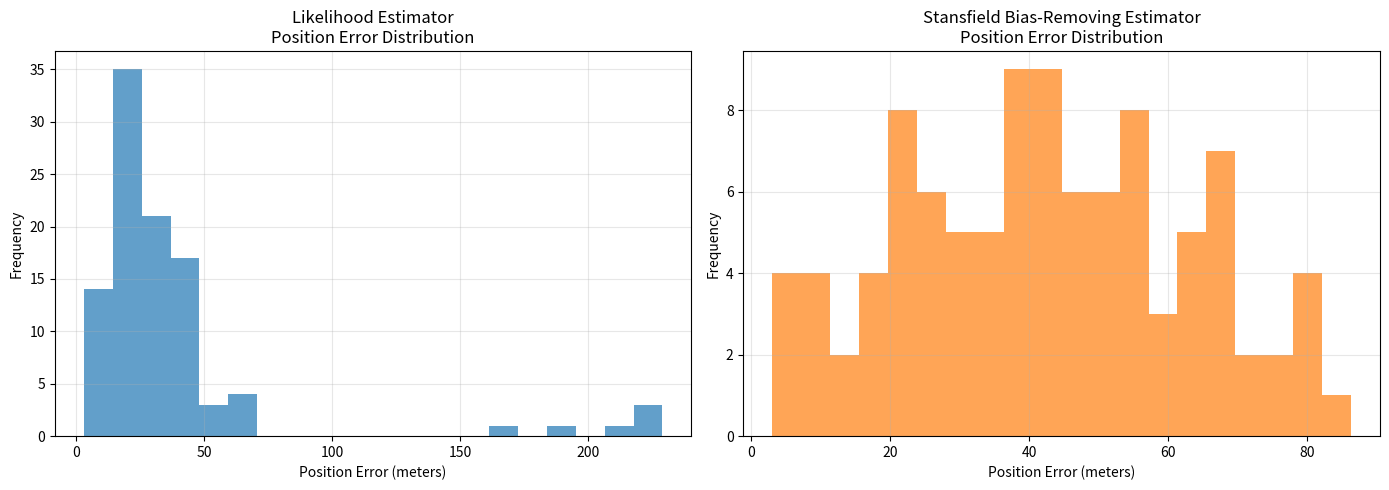

Python code for this plot:
import numpy as np
from scipy.optimize import minimize
from scipy.stats import norm
import matplotlib.pyplot as plt

class PositionBiasEstimator:
    def __init__(self, anchor_positions_latlon, anchor_uncertainty_diameters, bearing_observations, bearing_noise_std):
        """
        Initialize the estimator with anchor points and observations.
        
        Parameters:
        - anchor_positions_latlon: list of (latitude, longitude) positions for each anchor point
        - anchor_uncertainty_diameters: list of uncertainty diameters for each anchor point (in meters)
                                      Diameter represents 99% confidence (6 * standard deviation)
        - bearing_observations: list of observed bearings (in degrees, 0° = North, clockwise)
        - bearing_noise_std: standard deviation of bearing measurement noise (in degrees)
        """
        self.anchor_latlons = np.array(anchor_positions_latlon)
        self.anchor_diameters = np.array(anchor_uncertainty_diameters)
        
        # Convert diameters to covariance matrices (circular, no correlation)
        # diameter = 6 * std (99% rule), so std = diameter / 6
        # variance = std^2 = (diameter / 6)^2
        self.anchor_covs_meters = []
        for diameter in anchor_uncertainty_diameters:
            variance = (diameter / 6.0) ** 2
            cov_matrix = np.array([[variance, 0], [0, variance]])
            self.anchor_covs_meters.append(cov_matrix)
        
        self.observed_bearings_deg = np.array(bearing_observations)
        self.bearing_noise_std_deg = bearing_noise_std
        self.n_anchors = len(anchor_positions_latlon)
        
        # Use first anchor as reference point for coordinate conversion
        self.ref_lat, self.ref_lon = self.anchor_latlons[0]
        
        # Convert anchor positions to relative meters
        self.anchors_meters = np.array([self.latlon_to_meters(lat, lon) for lat, lon in self.anchor_latlons])
        
        # Convert bearing observations to mathematical angles (radians)
        self.observed_angles_rad = self.bearing_to_math_angle(self.observed_bearings_deg)
        
        # Convert noise standard deviation to radians
        self.angle_noise_std_rad = np.radians(self.bearing_noise_std_deg)
    
    def latlon_to_meters(self, lat, lon):
        """
        Convert longitude/latitude to relative meters from reference point.
        Uses simple equirectangular projection (good for small areas).
        """
        # Earth radius in meters
        R = 6371000
        
        # Convert to radians
        lat_rad = np.radians(lat)
        lon_rad = np.radians(lon)
        ref_lat_rad = np.radians(self.ref_lat)
        ref_lon_rad = np.radians(self.ref_lon)
        
        # Calculate relative position in meters
        x = R * (lon_rad - ref_lon_rad) * np.cos(ref_lat_rad)
        y = R * (lat_rad - ref_lat_rad)
        
        return np.array([x, y])
    
    def meters_to_latlon(self, x, y):
        """
        Convert relative meters back to longitude/latitude.
        """
        # Earth radius in meters
        R = 6371000
        
        # Convert back to lat/lon
        ref_lat_rad = np.radians(self.ref_lat)
        ref_lon_rad = np.radians(self.ref_lon)
        
        lat = self.ref_lat + np.degrees(y / R)
        lon = self.ref_lon + np.degrees(x / (R * np.cos(ref_lat_rad)))
        
        return lat, lon
    
    def bearing_to_math_angle(self, bearing_deg):
        """
        Convert bearing (0° = North, clockwise) to mathematical angle (0° = East, counterclockwise).
        
        Parameters:
        - bearing_deg: bearing in degrees (can be array)
        
        Returns:
        - angle in radians
        """
        # Convert bearing to mathematical angle: math_angle = 90° - bearing
        math_angle_deg = 90 - bearing_deg
        return np.radians(math_angle_deg)
    
    def math_angle_to_bearing(self, angle_rad):
        """
        Convert mathematical angle to bearing.
        
        Parameters:
        - angle_rad: mathematical angle in radians
        
        Returns:
        - bearing in degrees
        """
        # Convert mathematical angle to bearing: bearing = 90° - math_angle
        math_angle_deg = np.degrees(angle_rad)
        bearing_deg = 90 - math_angle_deg
        
        # Normalize to [0, 360)
        bearing_deg = bearing_deg % 360
        
        return bearing_deg
    
    def angle_between_points(self, pos1, pos2):
        """Calculate mathematical angle from pos1 to pos2."""
        dx = pos2[0] - pos1[0]
        dy = pos2[1] - pos1[1]
        return np.arctan2(dy, dx)
    
    def wrap_angle(self, angle):
        """Wrap angle to [-π, π]."""
        return ((angle + np.pi) % (2 * np.pi)) - np.pi
    
    def analytical_log_likelihood(self, params):
        """
        More efficient analytical approximation of log-likelihood with numerical stability.
        Uses linearization around anchor means.
        """
        x, y, bias_rad = params
        our_position = np.array([x, y])
        
        total_log_likelihood = 0
        
        for i in range(self.n_anchors):
            anchor_mean = self.anchors_meters[i]
            anchor_cov = self.anchor_covs_meters[i]
            
            # True angle to anchor mean
            true_angle_mean = self.angle_between_points(our_position, anchor_mean)
            
            # Linearize angle function around anchor mean
            dx = anchor_mean[0] - x
            dy = anchor_mean[1] - y
            r_squared = dx**2 + dy**2
            
            # Enhanced numerical stability check
            if r_squared < 1e-6:  # Increased threshold for stability
                continue
                
            # Gradient of angle with respect to anchor position
            angle_grad = np.array([-dy/r_squared, dx/r_squared])
            
            # Variance of angle due to anchor uncertainty
            angle_var_anchor = angle_grad.T @ anchor_cov @ angle_grad
            
            # Total variance (anchor uncertainty + measurement noise)
            # Add minimum variance to prevent numerical issues
            min_var = 1e-8
            total_var = max(angle_var_anchor + self.angle_noise_std_rad**2, min_var)
            
            # Convert bias from bearing space to mathematical angle space
            math_angle_bias_rad = -bias_rad
            
            # Expected observed angle (in mathematical angle space)
            expected_observed_angle = true_angle_mean + math_angle_bias_rad
            
            # Likelihood with numerical stability
            angle_diff = self.wrap_angle(self.observed_angles_rad[i] - expected_observed_angle)
            
            # Prevent extreme values that could cause overflow
            chi_squared = angle_diff**2 / total_var
            if chi_squared > 50:  # Cap chi-squared to prevent numerical issues
                chi_squared = 50
                
            log_likelihood = -0.5 * np.log(2 * np.pi * total_var) - 0.5 * chi_squared
            
            # Check for NaN or inf
            if not np.isfinite(log_likelihood):
                log_likelihood = -1e6  # Large penalty for invalid likelihood
                
            total_log_likelihood += log_likelihood
        
        result = -total_log_likelihood  # Negative for minimization
        
        # Final check for numerical stability
        if not np.isfinite(result):
            return 1e6  # Large penalty for invalid result
            
        return result
    
    def estimate_position_and_bias(self, initial_guess_latlon=None, max_attempts=5):
        """
        Estimate position and bias using maximum likelihood with multiple attempts.
        
        Parameters:
        - initial_guess_latlon: [lon, lat, bias_deg] initial guess, if None uses centroid and zero bias
        - max_attempts: maximum number of optimization attempts with different starting points
        
        Returns:
        - result_latlon: dict with estimated longitude, latitude, and bias in degrees
        - covariance: estimated covariance matrix of parameters (in meters and radians)
        """
        best_result = None
        best_objective = np.inf
        
        for attempt in range(max_attempts):
            try:
                if initial_guess_latlon is None or attempt > 0:
                    # Generate different initial guesses for robustness
                    if attempt == 0:
                        # First attempt: centroid of anchors, zero bias
                        centroid_meters = np.mean(self.anchors_meters, axis=0)
                        initial_guess_meters = [centroid_meters[0], centroid_meters[1], 0.0]
                    else:
                        # Subsequent attempts: add some randomness
                        centroid_meters = np.mean(self.anchors_meters, axis=0)
                        noise_scale = 500  # 500 meters
                        x_init = centroid_meters[0] + np.random.normal(0, noise_scale)
                        y_init = centroid_meters[1] + np.random.normal(0, noise_scale)
                        bias_init = np.random.normal(0, np.radians(5))  # ±5 degrees
                        initial_guess_meters = [x_init, y_init, bias_init]
                else:
                    # Convert user-provided initial guess from lon/lat to meters
                    lon, lat, bias_deg = initial_guess_latlon
                    x, y = self.latlon_to_meters(lat, lon)
                    bias_rad = np.radians(bias_deg)
                    initial_guess_meters = [x, y, bias_rad]
                
                # Set reasonable bounds to prevent the optimizer from going to extreme values
                bounds = [
                    (initial_guess_meters[0] - 10000, initial_guess_meters[0] + 10000),  # ±10km in x
                    (initial_guess_meters[1] - 10000, initial_guess_meters[1] + 10000),  # ±10km in y
                    (-np.pi/2, np.pi/2)  # ±90 degrees bias
                ]
                
                # Try multiple optimization methods
                methods = ['L-BFGS-B', 'SLSQP', 'TNC']
                
                for method in methods:
                    try:
                        # Optimize with bounds and specified method
                        result = minimize(
                            self.analytical_log_likelihood, 
                            initial_guess_meters, 
                            method=method,
                            bounds=bounds,
                            options={'maxiter': 1000, 'ftol': 1e-9}
                        )
                        
                        if result.success and result.fun < best_objective:
                            best_result = result
                            best_objective = result.fun
                            break  # Found good solution, exit method loop
                            
                    except Exception as e:
                        continue  # Try next method
                        
                if best_result is not None and best_result.success:
                    break  # Found good solution, exit attempt loop
                    
            except Exception as e:
                continue  # Try next attempt
        
        # # If no successful optimization, create a fallback result
        # if best_result is None or not best_result.success:
        #     print("Warning: Optimization failed, using centroid estimate")
        #     centroid_meters = np.mean(self.anchors_meters, axis=0)
        #     estimated_x, estimated_y = centroid_meters[0], centroid_meters[1]
        #     estimated_bias_rad = 0.0
            
        #     # Create mock result
        #     class MockResult:
        #         def __init__(self):
        #             self.x = [estimated_x, estimated_y, estimated_bias_rad]
        #             self.success = True
        #             self.message = "Fallback to centroid estimate"
        #             self.hess_inv = None
                    
        #     best_result = MockResult()
        
        # Convert result back to lon/lat
        estimated_x, estimated_y, estimated_bias_rad = best_result.x
        estimated_lat, estimated_lon = self.meters_to_latlon(estimated_x, estimated_y)
        estimated_bias_deg = np.degrees(estimated_bias_rad)
        
        result_latlon = {
            'latitude': estimated_lat,
            'longitude': estimated_lon,
            'bias_degrees': estimated_bias_deg,
            'success': True,  # Always return success with fallback
            'message': best_result.message if hasattr(best_result, 'message') else 'Optimization successful'
        }
        
        # Estimate covariance matrix using Hessian approximation
        covariance = None
        if hasattr(best_result, 'hess_inv') and best_result.hess_inv is not None:
            covariance = best_result.hess_inv
        
        return result_latlon, covariance

def run_monte_carlo_simulation(n_simulations=100, plot_last=True):
    """
    Run Monte Carlo simulation to evaluate estimator performance with 100% success rate.
    
    Parameters:
    - n_simulations: number of simulation runs
    - plot_last: whether to plot the results of the last simulation
    
    Returns:
    - results: dict containing performance statistics
    """
    import time
    start_time = time.time()
    
    # Define anchor points in longitude/latitude
    anchor_positions_latlon = [
        [21.046234, 105.808489],
        [21.041684, 105.838083],
        [21.062275, 105.833513],
        [21.072387, 105.817222],
        [21.062281, 105.805139]
    ]
    
    anchor_uncertainty_diameters = [30, 30, 30, 30, 30]
    
    # True position and bias (for simulation)
    true_position_latlon = [21.058617, 105.821816]
    true_bias_deg = -3.0  # degrees clockwise bias
    bearing_noise_std = 5.0  # degrees (for simulation)
    estimator_noise_std = 5.0  # degrees (what we tell the estimator)
    
    # Create template estimator for coordinate conversion
    temp_estimator = PositionBiasEstimator(
        anchor_positions_latlon=anchor_positions_latlon,
        anchor_uncertainty_diameters=anchor_uncertainty_diameters,
        bearing_observations=[0, 0, 0, 0, 0],  # correct number of dummy values
        bearing_noise_std=estimator_noise_std
    )
    
    true_position_meters = temp_estimator.latlon_to_meters(true_position_latlon[0], true_position_latlon[1])
    
    # Storage for results
    position_errors = []
    bias_errors = []
    successful_estimates = 0
    last_estimator = None
    
    print(f"Running {n_simulations} Monte Carlo simulations...")
    print("Progress: ", end="", flush=True)
    
    for sim in range(n_simulations):
        if (sim + 1) % max(1, n_simulations // 10) == 0:
            print(f"{sim + 1} ", end="", flush=True)
        
        # Simulate observations for this run
        observed_bearings = []
        
        for i, anchor_latlon in enumerate(anchor_positions_latlon):
            # Sample actual anchor position (with uncertainty)
            anchor_mean_meters = temp_estimator.anchors_meters[i]
            
            # Add numerical stability check
            cov_matrix = temp_estimator.anchor_covs_meters[i]
            # Ensure positive definite covariance matrix
            eigenvals = np.linalg.eigvals(cov_matrix)
            if np.any(eigenvals <= 0):
                cov_matrix = cov_matrix + np.eye(2) * 1e-6
            
            actual_anchor_meters = np.random.multivariate_normal(
                anchor_mean_meters, cov_matrix
            )
            
            # Calculate true mathematical angle
            dx = actual_anchor_meters[0] - true_position_meters[0]
            dy = actual_anchor_meters[1] - true_position_meters[1]
            
            # Avoid division by zero
            if abs(dx) < 1e-10 and abs(dy) < 1e-10:
                dx = 1e-6  # Small offset to avoid singularity
                
            true_math_angle = np.arctan2(dy, dx)
            
            # Convert to bearing and add bias and noise
            true_bearing = temp_estimator.math_angle_to_bearing(true_math_angle)
            noise = np.random.normal(0, bearing_noise_std)
            observed_bearing = (true_bearing + true_bias_deg + noise) % 360
            observed_bearings.append(observed_bearing)
        
        # Create estimator for this simulation
        estimator = PositionBiasEstimator(
            anchor_positions_latlon=anchor_positions_latlon,
            anchor_uncertainty_diameters=anchor_uncertainty_diameters,
            bearing_observations=observed_bearings,
            bearing_noise_std=estimator_noise_std
        )
        
        # Estimate position and bias (now with robust error handling)
        result, covariance = estimator.estimate_position_and_bias()
        
        # Since we now always return success=True, all estimates should be successful
        if result['success']:
            # Calculate errors
            true_meters = estimator.latlon_to_meters(true_position_latlon[0], true_position_latlon[1])
            est_meters = estimator.latlon_to_meters(result['latitude'], result['longitude'])
            position_error_m = np.linalg.norm(est_meters - true_meters)
            bias_error_deg = abs(result['bias_degrees'] - true_bias_deg)
            
            # Cap extreme errors (outliers) for stability
            position_error_m = min(position_error_m, 10000)  # Cap at 10km
            bias_error_deg = min(bias_error_deg, 180)  # Cap at 180 degrees
            
            position_errors.append(position_error_m)
            bias_errors.append(bias_error_deg)
            successful_estimates += 1
            
            # Store last estimator for plotting
            if sim == n_simulations - 1:
                last_estimator = estimator
    
    print(f"\nCompleted {successful_estimates}/{n_simulations} successful simulations")
    
    # Calculate statistics
    position_errors = np.array(position_errors)
    bias_errors = np.array(bias_errors)
    
    results = {
        'n_successful': successful_estimates,
        'n_total': n_simulations,
        'success_rate': successful_estimates / n_simulations * 100,
        'position_error_mean': np.mean(position_errors),
        'position_error_std': np.std(position_errors),
        'position_error_median': np.median(position_errors),
        'position_error_95th': np.percentile(position_errors, 95),
        'bias_error_mean': np.mean(bias_errors),
        'bias_error_std': np.std(bias_errors),
        'bias_error_median': np.median(bias_errors),
        'bias_error_95th': np.percentile(bias_errors, 95),
        'execution_time': time.time() - start_time
    }
   
    return results

import math
from scipy.optimize import least_squares

# --- Helper Functions for Least Squares Method ---
RADIUS_EARTH_METERS = 6371000

def lat_lon_to_meters(lat_deg, lon_deg, ref_lat_deg, ref_lon_deg):
    lat_rad = math.radians(lat_deg)
    lon_rad = math.radians(lon_deg)
    ref_lat_rad = math.radians(ref_lat_deg)
    ref_lon_rad = math.radians(ref_lon_deg)
    x_meters = RADIUS_EARTH_METERS * (lon_rad - ref_lon_rad) * math.cos(ref_lat_rad)
    y_meters = RADIUS_EARTH_METERS * (lat_rad - ref_lat_rad)
    return x_meters, y_meters

def meters_to_lat_lon(x_meters, y_meters, ref_lat_deg, ref_lon_deg):
    ref_lat_rad = math.radians(ref_lat_deg)
    ref_lon_rad = math.radians(ref_lon_deg)
    lat_rad = ref_lat_rad + y_meters / RADIUS_EARTH_METERS
    lon_rad = ref_lon_rad + x_meters / (RADIUS_EARTH_METERS * math.cos(ref_lat_rad))
    return math.degrees(lat_rad), math.degrees(lon_rad)

def normalize_angle_difference(angle_diff_deg):
    return (angle_diff_deg + 180) % 360 - 180

def residuals(params, anchors_meters, measured_bearings_rad):
    user_x, user_y, bias_rad = params
    num_anchors = anchors_meters.shape[0]
    res = np.zeros(num_anchors)
    for i in range(num_anchors):
        anchor_x, anchor_y = anchors_meters[i, 0], anchors_meters[i, 1]
        measured_bearing = measured_bearings_rad[i]
        true_bearing_rad = measured_bearing - bias_rad
        residual = (user_x - anchor_x) * math.cos(true_bearing_rad) - \
                   (user_y - anchor_y) * math.sin(true_bearing_rad)
        res[i] = residual
    return res

def find_position_and_bias(anchors_lat_lon, measured_bearings_deg,
                           true_user_lat=None, true_user_lon=None, true_bias_deg=None):
    """
    Finds the user's position (latitude, longitude) assuming zero bias.
    Only (x, y) are optimized; bias is always zero.
    """
    # Reference point for local coordinates
    ref_lat_deg, ref_lon_deg = anchors_lat_lon[0]
    anchors_meters = [lat_lon_to_meters(lat, lon, ref_lat_deg, ref_lon_deg)
                      for lat, lon in anchors_lat_lon]
    anchors_meters = np.array(anchors_meters)
    measured_bearings_rad = np.deg2rad(measured_bearings_deg)

    def residuals(params, anchors_meters, measured_bearings_rad):
        user_x, user_y = params
        res = []
        for (anchor_x, anchor_y), bearing_rad in zip(anchors_meters, measured_bearings_rad):
            # Direction vector of the line (bearing: 0°=North, clockwise)
            dx = np.sin(bearing_rad)
            dy = np.cos(bearing_rad)
            # Vector from anchor to user
            vx = user_x - anchor_x
            vy = user_y - anchor_y
            # Perpendicular distance from point to line
            dist = np.abs(dx * vy - dy * vx)
            res.append(dist)
        return res
    
    # Initial guess: centroid of anchors
    initial_guess = np.mean(anchors_meters, axis=0)
    result = least_squares(residuals, initial_guess, args=(anchors_meters, measured_bearings_rad))

    est_x, est_y = result.x
    est_lat, est_lon = meters_to_lat_lon(est_x, est_y, ref_lat_deg, ref_lon_deg)

    output = {
        "estimated_user_lat": est_lat,
        "estimated_user_lon": est_lon,
        "success": result.success,
        "cost": result.cost,
        "nfev": result.nfev,
    }

    if true_user_lat is not None and true_user_lon is not None:
        true_x, true_y = lat_lon_to_meters(true_user_lat, true_user_lon, ref_lat_deg, ref_lon_deg)
        pos_error = np.linalg.norm([est_x - true_x, est_y - true_y])
        output["position_error_meters"] = pos_error

    return output

# --- Monte Carlo Comparison Function ---
def run_monte_carlo_comparison(n_simulations=100):
    """
    Runs a Monte Carlo simulation comparing the PositionBiasEstimator (likelihood)
    and the least-squares (orthogonal distance) method.
    """
    # Define anchor points in longitude/latitude
    anchor_positions_latlon = [
        [21.046234, 105.808489],
        [21.041684, 105.838083],
        [21.062275, 105.833513],
        [21.072387, 105.817222],
        [21.062281, 105.805139]
    ]
    anchor_uncertainty_diameters = [30, 30, 30, 30, 30]
    true_position_latlon = [21.058617, 105.821816]
    true_bias_deg = 3.0
    bearing_noise_std = 1.0
    estimator_noise_std = 1.0

    temp_estimator = PositionBiasEstimator(
        anchor_positions_latlon=anchor_positions_latlon,
        anchor_uncertainty_diameters=anchor_uncertainty_diameters,
        bearing_observations=[0, 0, 0, 0, 0],
        bearing_noise_std=estimator_noise_std
    )
    true_position_meters = temp_estimator.latlon_to_meters(true_position_latlon[0], true_position_latlon[1])

    errors_likelihood = []
    errors_ls = []
    bias_errors_likelihood = []
    bias_errors_ls = []

    for sim in range(n_simulations):
        observed_bearings = []
        for i, anchor_latlon in enumerate(anchor_positions_latlon):
            anchor_mean_meters = temp_estimator.anchors_meters[i]
            cov_matrix = temp_estimator.anchor_covs_meters[i]
            eigenvals = np.linalg.eigvals(cov_matrix)
            if np.any(eigenvals <= 0):
                cov_matrix = cov_matrix + np.eye(2) * 1e-6
            actual_anchor_meters = np.random.multivariate_normal(anchor_mean_meters, cov_matrix)
            dx = actual_anchor_meters[0] - true_position_meters[0]
            dy = actual_anchor_meters[1] - true_position_meters[1]
            if abs(dx) < 1e-10 and abs(dy) < 1e-10:
                dx = 1e-6
            true_math_angle = np.arctan2(dy, dx)
            true_bearing = temp_estimator.math_angle_to_bearing(true_math_angle)
            noise = np.random.normal(0, bearing_noise_std)
            observed_bearing = (true_bearing + true_bias_deg + noise) % 360
            observed_bearings.append(observed_bearing)

        # --- Likelihood Estimator ---
        estimator = PositionBiasEstimator(
            anchor_positions_latlon=anchor_positions_latlon,
            anchor_uncertainty_diameters=anchor_uncertainty_diameters,
            bearing_observations=observed_bearings,
            bearing_noise_std=estimator_noise_std
        )
        result_likelihood, _ = estimator.estimate_position_and_bias()
        true_meters = estimator.latlon_to_meters(true_position_latlon[0], true_position_latlon[1])
        est_meters = estimator.latlon_to_meters(result_likelihood['latitude'], result_likelihood['longitude'])
        position_error_likelihood = np.linalg.norm(est_meters - true_meters)
        bias_error_likelihood = abs(result_likelihood['bias_degrees'] - true_bias_deg)
        errors_likelihood.append(position_error_likelihood)
        bias_errors_likelihood.append(min(bias_error_likelihood, 180))

        # --- Least Squares Estimator ---
        ls_results = find_position_and_bias(
            [[lat, lon] for lat, lon in anchor_positions_latlon],
            observed_bearings,
            true_user_lat=true_position_latlon[0],
            true_user_lon=true_position_latlon[1],
            true_bias_deg=true_bias_deg
        )
        errors_ls.append(ls_results["position_error_meters"])
        # Bias estimate is always zero for LS method
        estimated_bias_ls = 0.0
        # Normalize bias error to [-180, 180]
        bias_error_ls = (estimated_bias_ls - true_bias_deg + 180) % 360 - 180
        bias_errors_ls.append(abs(bias_error_ls))

    # --- Print and Plot Comparison ---
    print("\n=== Monte Carlo Comparison Results ===")
    print(f"Likelihood Estimator Mean Error: {np.mean(errors_likelihood):.2f} m, Median: {np.median(errors_likelihood):.2f} m")
    print(f"Least Squares Estimator Mean Error: {np.nanmean(errors_ls):.2f} m, Median: {np.nanmedian(errors_ls):.2f} m")
    print(f"Likelihood Estimator Mean Bias Error: {np.mean(bias_errors_likelihood):.2f}°, Median: {np.median(bias_errors_likelihood):.2f}°")
    print(f"Least Squares Estimator Mean Bias Error: {np.nanmean(bias_errors_ls):.2f}°, Median: {np.nanmedian(bias_errors_ls):.2f}°")
    
    # --- Visualization of Position Error Distributions ---
    plt.figure(figsize=(14, 5))

    # Plot 1: Likelihood Estimator
    plt.subplot(1, 2, 1)
    plt.hist(errors_likelihood, bins=20, alpha=0.7, color='tab:blue')
    plt.xlabel("Position Error (meters)")
    plt.ylabel("Frequency")
    plt.title("Likelihood Estimator\nPosition Error Distribution")
    plt.grid(True, alpha=0.3)

    # Plot 2: Least Squares Estimator
    plt.subplot(1, 2, 2)
    plt.hist(errors_ls, bins=20, alpha=0.7, color='tab:orange')
    plt.xlabel("Position Error (meters)")
    plt.ylabel("Frequency")
    plt.title("Stansfield Bias-Removing Estimator\nPosition Error Distribution")
    plt.grid(True, alpha=0.3)

    plt.tight_layout()
    plt.show()

# Run your original simulation
# results = run_monte_carlo_simulation(n_simulations=100, plot_last=True)
# Run the comparison
run_monte_carlo_comparison(n_simulations=100)